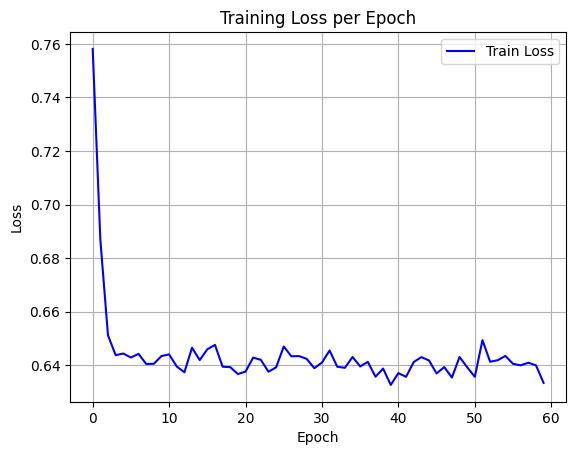

Values plotted in this chart, from the file beside it:
epoch, train_loss
0, 0.7581
1, 0.6869
2, 0.6512
3, 0.6438
4, 0.6444
5, 0.6429
6, 0.6443
7, 0.6405
8, 0.6406
9, 0.6435
10, 0.6441
11, 0.6396
12, 0.6374
13, 0.6466
14, 0.6419
15, 0.646
16, 0.6476
17, 0.6395
18, 0.6393
19, 0.6367
20, 0.6377
21, 0.6429
22, 0.6421
23, 0.6376
24, 0.6392
25, 0.647
26, 0.6434
27, 0.6434
28, 0.6424
29, 0.6389
30, 0.641
31, 0.6455
32, 0.6395
33, 0.6391
34, 0.6431
35, 0.6396
36, 0.6413
37, 0.6357
38, 0.6388
39, 0.6327
40, 0.6371
41, 0.6357
42, 0.6412
43, 0.6431
44, 0.6418
45, 0.637
46, 0.6393
47, 0.6354
48, 0.6431
49, 0.6393
50, 0.6357
51, 0.6494
52, 0.6413
53, 0.6419
54, 0.6435
55, 0.6405
56, 0.64
57, 0.641
58, 0.64
59, 0.6334
